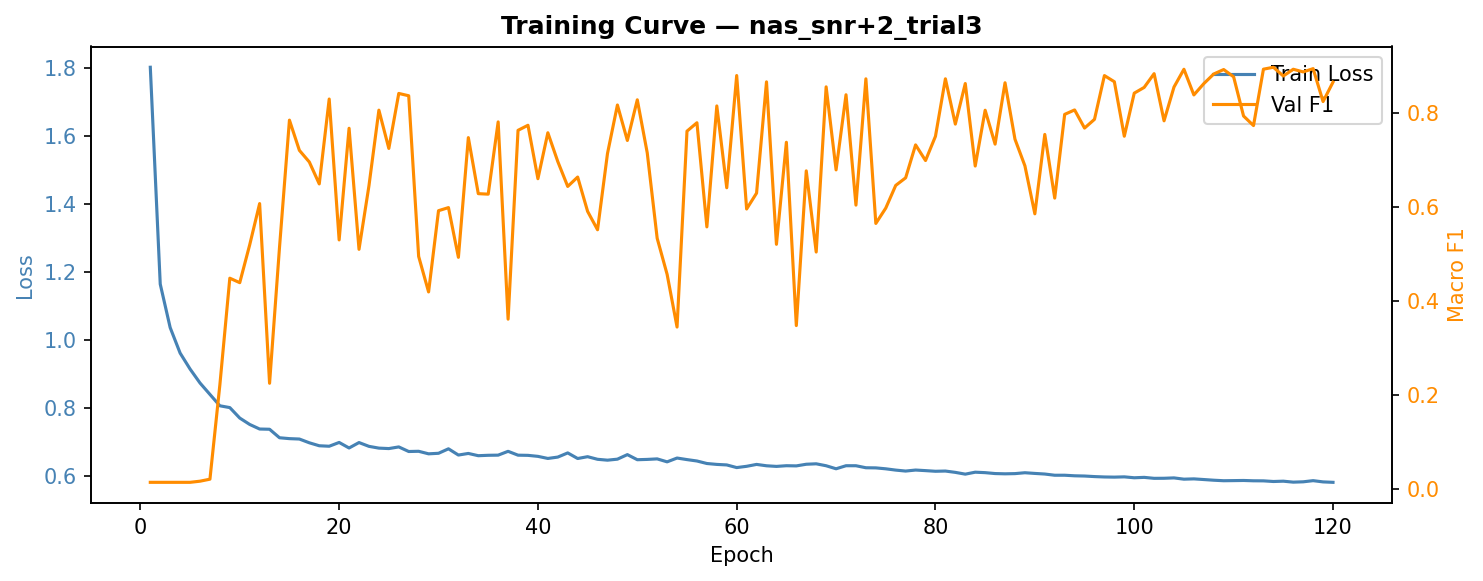

The table this chart was drawn from, first rows:
epoch, train_loss, val_f1, val_precision, val_recall, lr
1, 1.802, 0.01515, 0.008264, 0.09091, 1.00e-04
2, 1.165, 0.01515, 0.008264, 0.09091, 2.00e-04
3, 1.037, 0.01515, 0.008264, 0.09091, 3.00e-04
4, 0.962, 0.01515, 0.008264, 0.09091, 4.00e-04
5, 0.9151, 0.01515, 0.008264, 0.09091, 5.00e-04
6, 0.874, 0.01756, 0.009718, 0.09091, 6.00e-04
7, 0.8405, 0.02183, 0.0124, 0.09091, 7.00e-04
8, 0.807, 0.2225, 0.2004, 0.3114, 8.00e-04
9, 0.8017, 0.4489, 0.4382, 0.5459, 9.00e-04
10, 0.7709, 0.4394, 0.4409, 0.5377, 1.00e-03
11, 0.7521, 0.5197, 0.6475, 0.5968, 1.00e-03
12, 0.7387, 0.6075, 0.6127, 0.6441, 1.00e-03
13, 0.738, 0.2256, 0.5291, 0.2632, 9.99e-04
14, 0.713, 0.5143, 0.5207, 0.5986, 9.98e-04
15, 0.7104, 0.7848, 0.8256, 0.7891, 9.97e-04
16, 0.7092, 0.7206, 0.8245, 0.7273, 9.95e-04
17, 0.6982, 0.6958, 0.7316, 0.7318, 9.93e-04
18, 0.6895, 0.6492, 0.6886, 0.6509, 9.91e-04
19, 0.6881, 0.8296, 0.8536, 0.8345, 9.88e-04
20, 0.6992, 0.5302, 0.7029, 0.585, 9.84e-04
21, 0.6829, 0.7675, 0.7558, 0.7991, 9.81e-04
22, 0.6989, 0.5102, 0.6856, 0.5145, 9.77e-04
23, 0.6877, 0.6453, 0.7754, 0.6868, 9.72e-04
24, 0.6825, 0.806, 0.8501, 0.8191, 9.68e-04
25, 0.6812, 0.7246, 0.8233, 0.7559, 9.63e-04
26, 0.6861, 0.8415, 0.884, 0.8541, 9.57e-04
27, 0.6726, 0.8366, 0.8806, 0.8509, 9.51e-04
28, 0.6732, 0.4952, 0.6387, 0.4705, 9.45e-04
29, 0.6657, 0.4197, 0.6302, 0.3991, 9.39e-04
30, 0.6673, 0.5924, 0.7495, 0.6386, 9.32e-04
31, 0.6805, 0.5989, 0.6479, 0.6427, 9.25e-04
32, 0.6622, 0.4932, 0.6265, 0.4864, 9.17e-04
33, 0.6669, 0.7476, 0.8479, 0.8, 9.09e-04
34, 0.6602, 0.6286, 0.6817, 0.6609, 9.01e-04
35, 0.6614, 0.6275, 0.7299, 0.6609, 8.93e-04
36, 0.6619, 0.781, 0.8169, 0.7932, 8.84e-04
37, 0.6731, 0.3618, 0.6095, 0.3459, 8.75e-04
38, 0.6618, 0.7631, 0.8455, 0.7882, 8.66e-04
39, 0.6613, 0.7739, 0.8488, 0.7964, 8.56e-04
40, 0.6583, 0.6603, 0.7149, 0.6995, 8.46e-04
41, 0.6522, 0.758, 0.8362, 0.7882, 8.36e-04
42, 0.6562, 0.6968, 0.8183, 0.7414, 8.26e-04
43, 0.6684, 0.6439, 0.7573, 0.6632, 8.15e-04
44, 0.652, 0.6638, 0.723, 0.6764, 8.04e-04
45, 0.6573, 0.5909, 0.7819, 0.6473, 7.93e-04
46, 0.6497, 0.5518, 0.5809, 0.6209, 7.82e-04
47, 0.6471, 0.7138, 0.8001, 0.7505, 7.70e-04
48, 0.6501, 0.8169, 0.8498, 0.8277, 7.59e-04
49, 0.6634, 0.7416, 0.8437, 0.7759, 7.47e-04
50, 0.6484, 0.828, 0.8462, 0.8318, 7.35e-04
51, 0.6493, 0.7153, 0.7529, 0.7409, 7.22e-04
52, 0.6509, 0.5337, 0.6296, 0.5782, 7.10e-04
53, 0.6422, 0.4571, 0.6249, 0.525, 6.97e-04
54, 0.6534, 0.3451, 0.4845, 0.4373, 6.85e-04
55, 0.6488, 0.7613, 0.8481, 0.7927, 6.72e-04
56, 0.6447, 0.7792, 0.8469, 0.8014, 6.59e-04
57, 0.6373, 0.5579, 0.6517, 0.6086, 6.46e-04
58, 0.6346, 0.815, 0.853, 0.8268, 6.33e-04
59, 0.6331, 0.6411, 0.6721, 0.6864, 6.19e-04
60, 0.6253, 0.8796, 0.8816, 0.8809, 6.06e-04
... 60 more rows
